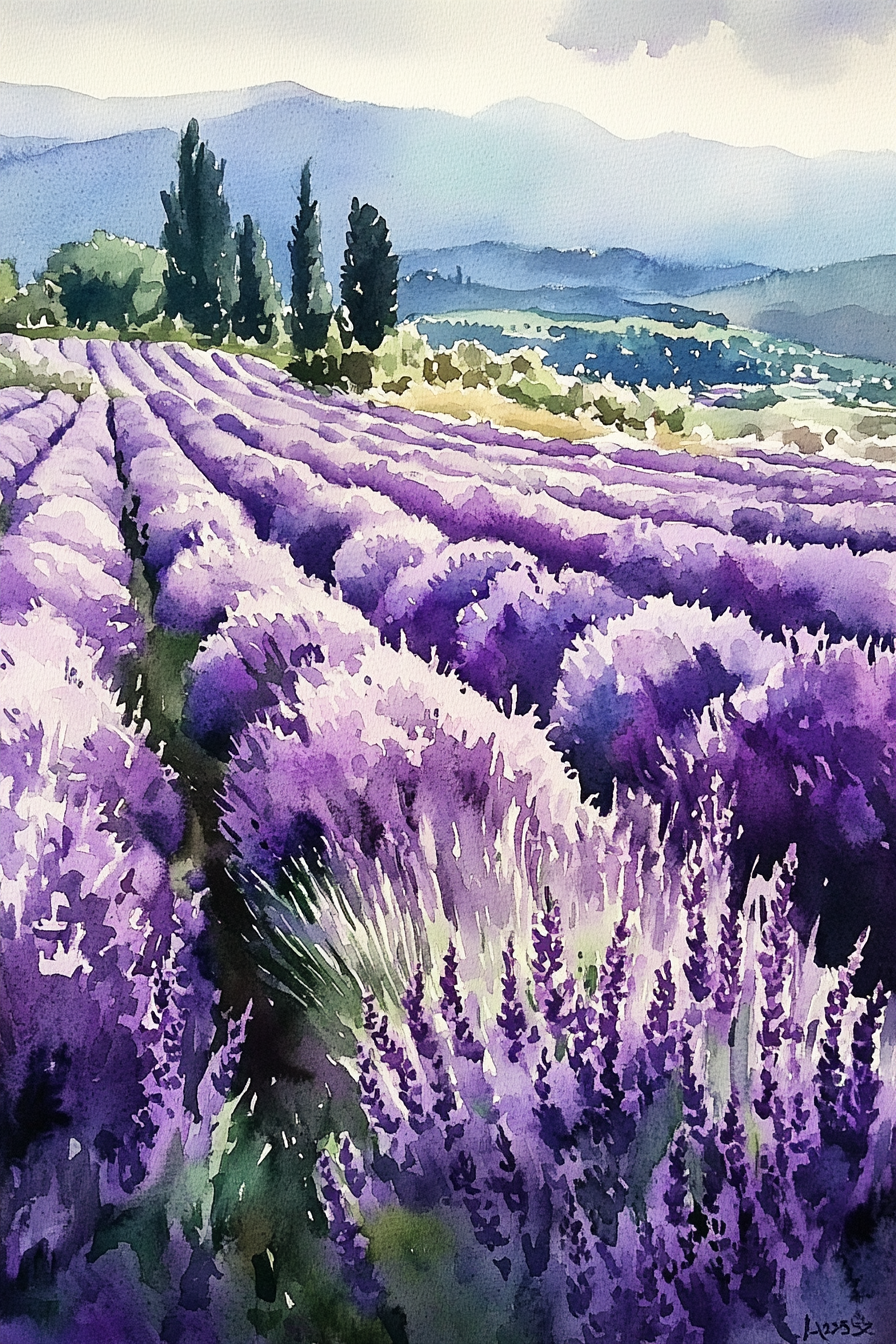
Generation parameters embedded in this image by Midjourney (PNG 'Description' text chunk):
Paint a watercolor scene that captures the soothing aromas of lavender fields in full bloom. Soft purples and greens blending in delicate brushstrokes should evoke a sense of calm and relaxation, engulfing viewers in the tranquil beauty and scents of the natural landscape --ar 2:3 --v 6.1 Job ID: 7c9c7609-ebc2-4361-8a2d-bbb450408eea